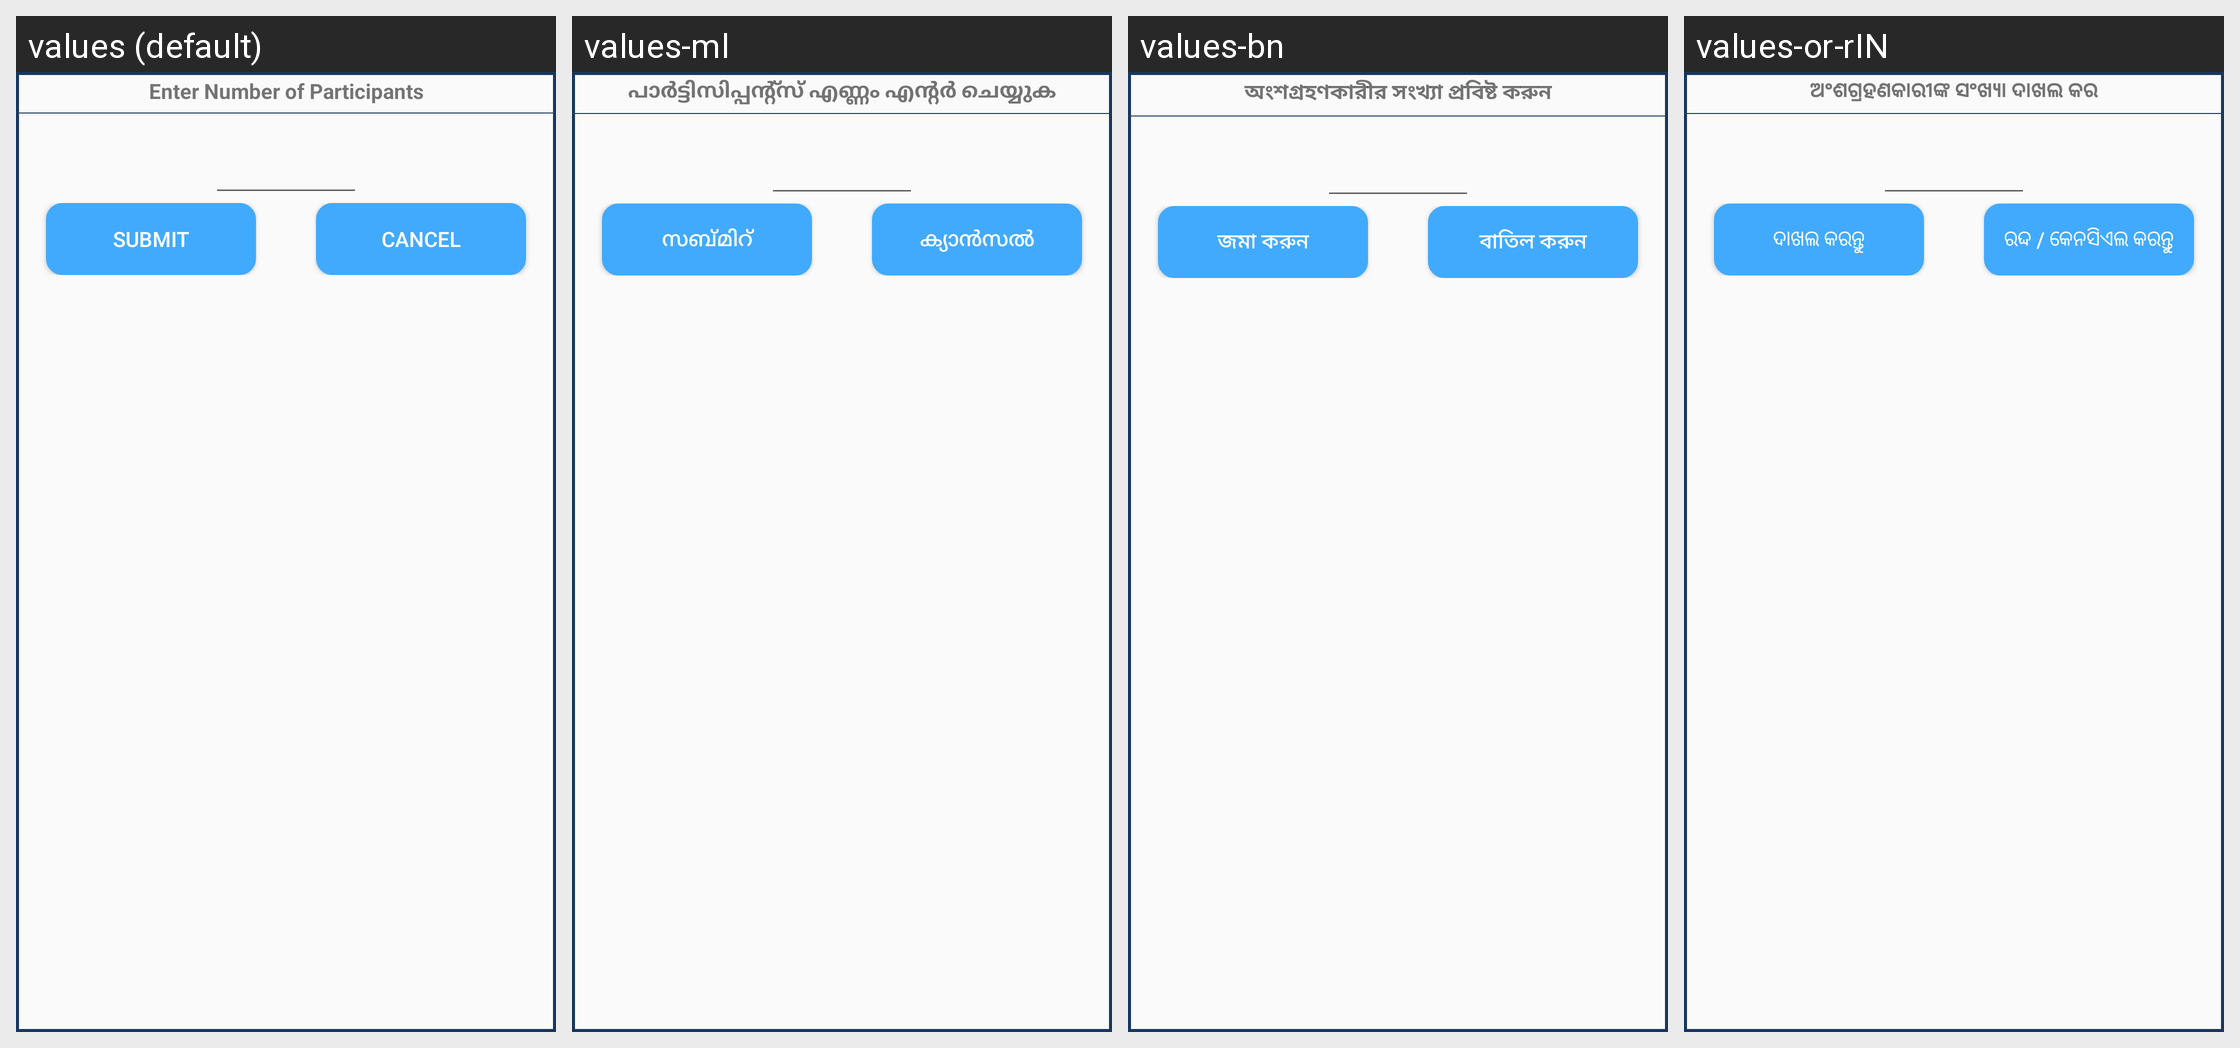

The Android screen above is rendered under several locales of the same app. Produce the string resources it draws, with the default and per-locale values.
Android screen res/layout/enter_shg_member_custom_dialog.xml rendered under 4 locales, left to right: values (default), values-ml, values-bn, values-or-rIN. Device: Nexus 5 (rendered at 1080×1920; each locale shown at half size, 540×960, under a caption strip naming it); theme AppTheme.
Other locales in the repository, not shown: values-as-rIN, values-gu-rIN, values-hi-rIN, values-kha, values-mi, values-mr-rIN, values-pa, values-ta.
Strings drawn on this screen, with the default value and each locale's value (text and hints the layout hard-codes, and strings that could not be matched under every locale, appear in the picture but are not listed):

enter_number_of_participants_baseline
  values: Enter Number of Participants
  values-ml: പാർട്ടിസിപ്പന്റ്സ് എണ്ണം എന്റർ ചെയ്യുക
  values-bn: অংশগ্রহণকারীর সংখ্যা প্রবিষ্ট করুন
  values-or-rIN: ଅଂଶଗ୍ରହଣକାରୀଙ୍କ ସଂଖ୍ୟା ଦାଖଲ କର

submit
  values: Submit
  values-ml: സബ്മിറ്
  values-bn: জমা করুন
  values-or-rIN: ଦାଖଲ କରନ୍ତୁ

cancel
  values: Cancel
  values-ml: ക്യാൻസൽ
  values-bn: বাতিল করুন
  values-or-rIN: ରଦ୍ଦ / କେନସିଏଲ କରନ୍ତୁ
